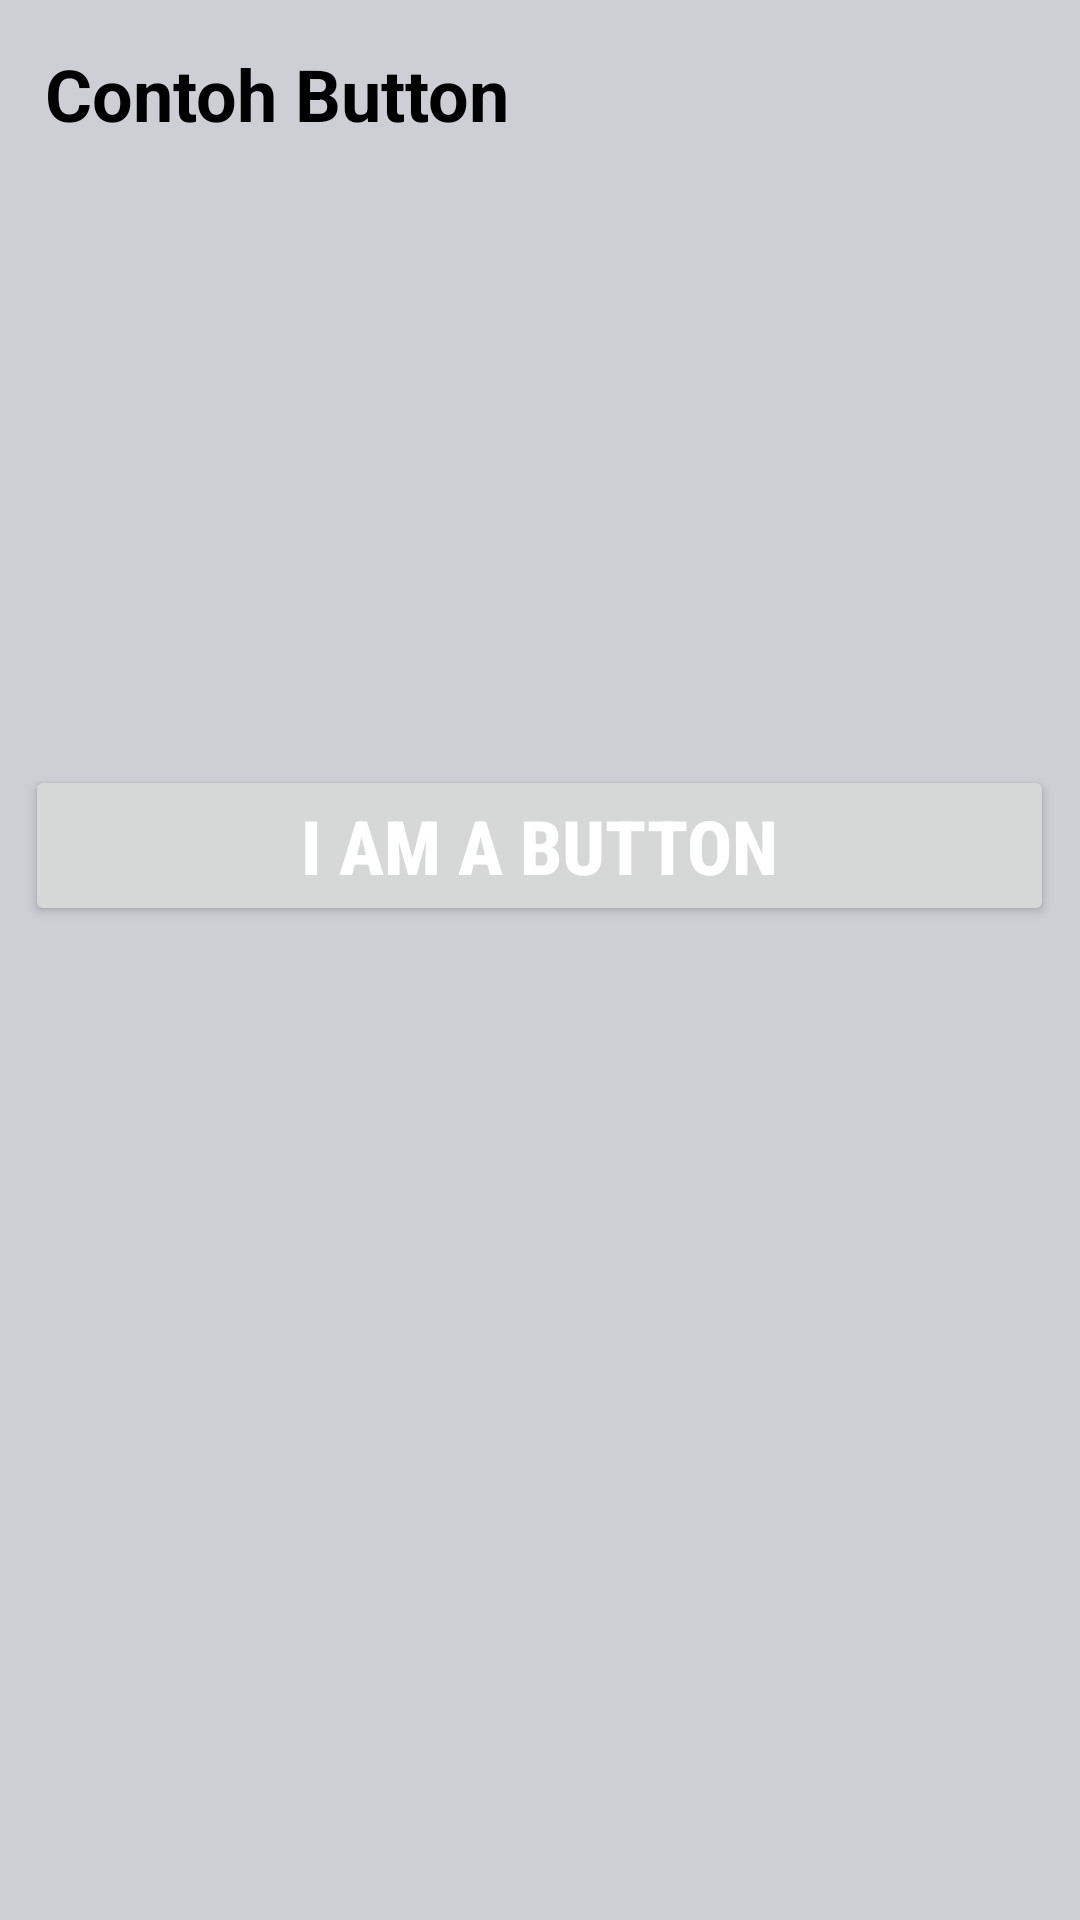

Reconstruct the res/layout file that produces this screen, plus the resources it refers to.
<!-- AndroidManifest.xml: application theme Theme.Tutorial1 -->
<!-- res/layout/control_button.xml -->
<?xml version="1.0" encoding="utf-8"?>
<RelativeLayout xmlns:android="http://schemas.android.com/apk/res/android"
    xmlns:tools="http://schemas.android.com/tools"
    android:layout_width="match_parent"
    android:layout_height="match_parent"
    android:background="#CDCFD5"
    tools:context=".ActivityControls">

    <TextView
        android:id="@+id/textView5"
        android:layout_width="wrap_content"
        android:layout_height="wrap_content"
        android:layout_marginLeft="15dp"
        android:layout_marginTop="15dp"
        android:text="Contoh Button"
        android:textColor="@color/black"
        android:textColorHighlight="@color/purple_700"
        android:textSize="24sp"
        android:textStyle="bold" />

    <Button
        android:id="@+id/text_id"
        android:layout_width="343dp"
        android:layout_height="wrap_content"
        android:layout_centerHorizontal="true"
        android:layout_marginTop="255dp"
        android:fontFamily="sans-serif-condensed-medium"
        android:text="I AM A BUTTON"
        android:textColor="@color/white"
        android:textSize="25dp"
        android:textStyle="bold" />
</RelativeLayout>
<!-- resources referenced by this layout -->
<resources>
  <style name="Theme.Tutorial1" parent="Theme.MaterialComponents.DayNight.DarkActionBar">
          
          <item name="colorPrimary">@color/purple_500</item>
          <item name="colorPrimaryVariant">@color/purple_700</item>
          <item name="colorOnPrimary">@color/white</item>
          
          <item name="colorSecondary">@color/teal_200</item>
          <item name="colorSecondaryVariant">@color/teal_700</item>
          <item name="colorOnSecondary">@color/black</item>
          
          <item name="android:statusBarColor">?attr/colorPrimaryVariant</item>
          
      </style>
  <!-- not gathered from this repository: default colours our renderer supplied (Android Studio template values) -->
  <color name="purple_500">#FF6200EE</color>
  <color name="purple_700">#FF3700B3</color>
  <color name="teal_200">#FF03DAC5</color>
  <color name="teal_700">#FF018786</color>
  <color name="black">#FF000000</color>
  <color name="white">#FFFFFFFF</color>
</resources>
